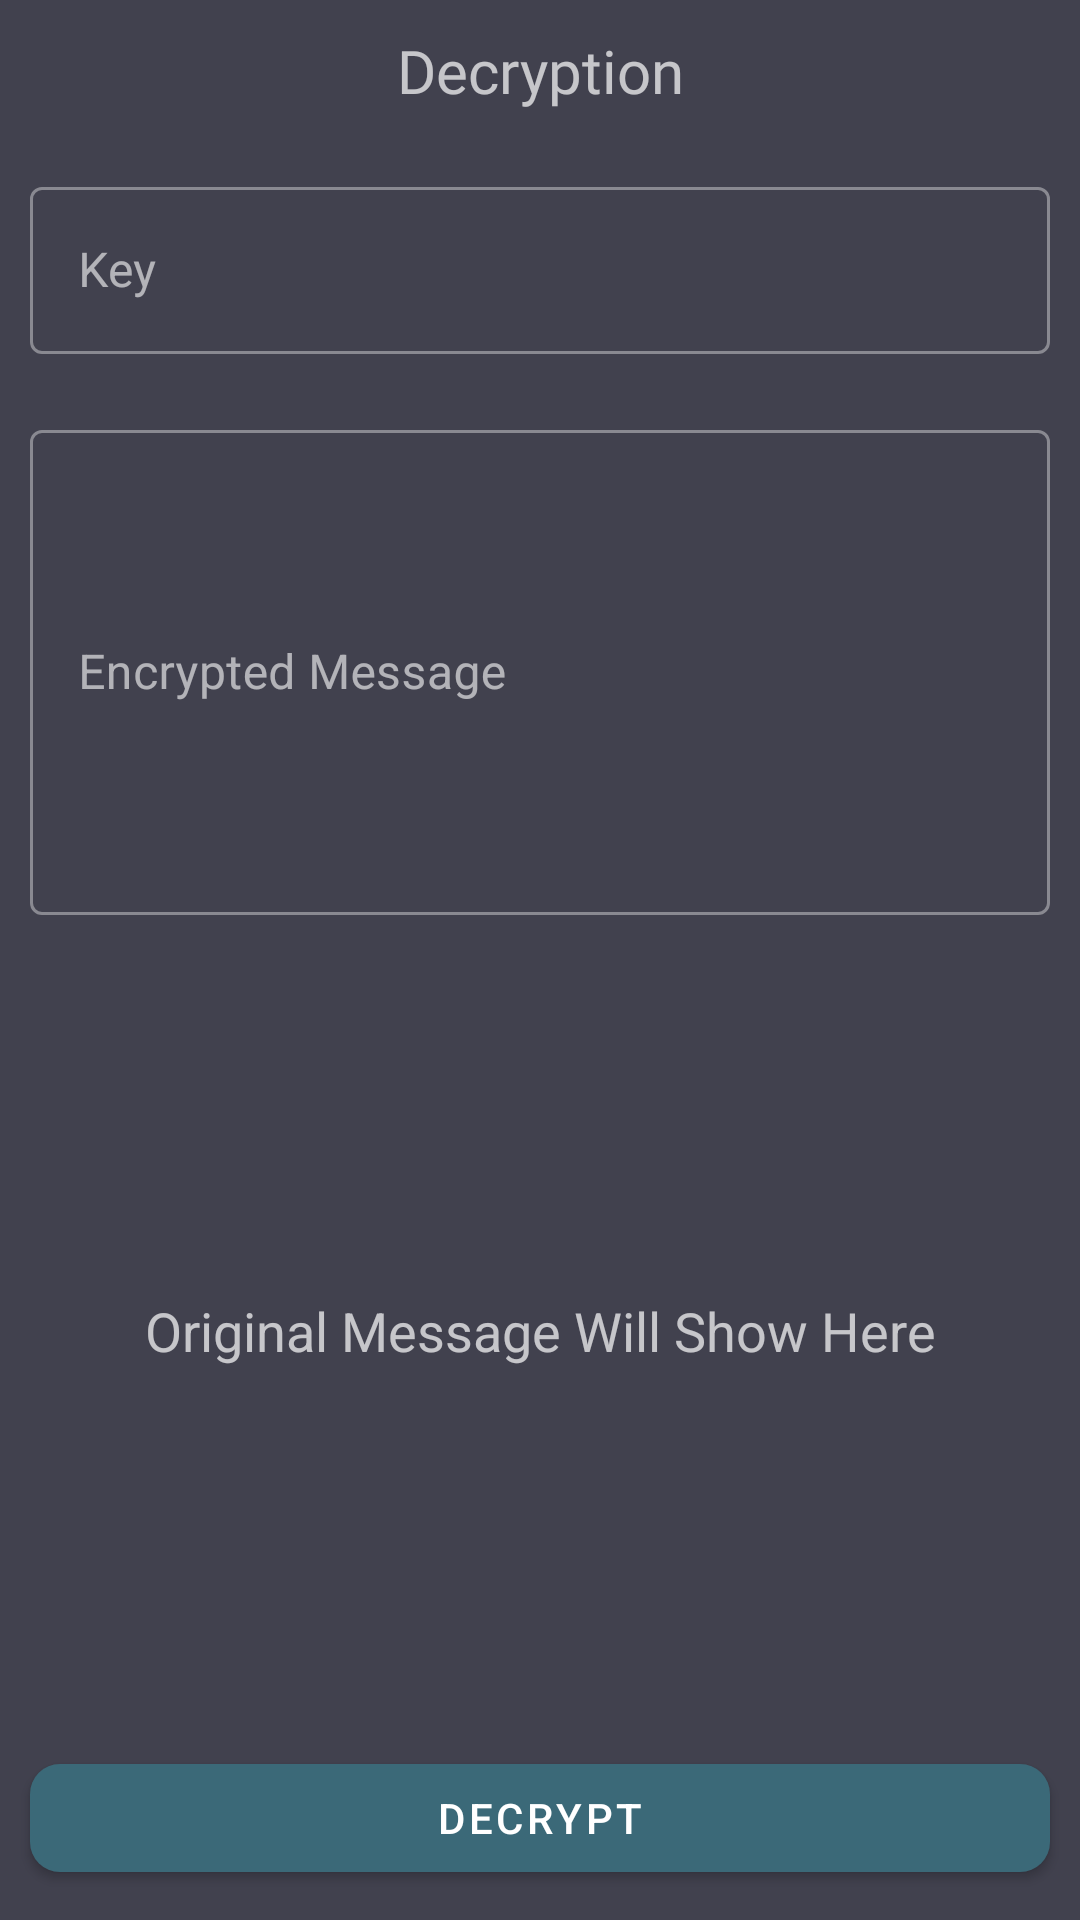

The Android layout XML behind this screen, and the referenced resources:
<!-- AndroidManifest.xml: application theme Theme.SecurityProject -->
<!-- res/layout/fragment_caser__decryption.xml -->
<?xml version="1.0" encoding="utf-8"?>
<LinearLayout xmlns:android="http://schemas.android.com/apk/res/android"
    xmlns:app="http://schemas.android.com/apk/res-auto"
    xmlns:tools="http://schemas.android.com/tools"
    android:layout_width="match_parent"
    android:layout_height="match_parent"
    android:background="@color/purple_700"
    android:orientation="vertical"
    tools:context=".Caser.Caser_Decryption">
    <TextView
        android:layout_width="match_parent"
        android:layout_height="wrap_content"
        android:layout_margin="10dp"
        android:fontFamily="@font/aldrich"
        android:gravity="center"
        android:text="Decryption"
        android:textSize="20sp" />

    <com.google.android.material.textfield.TextInputLayout
        style="@style/Widget.MaterialComponents.TextInputLayout.OutlinedBox"
        android:layout_width="match_parent"
        android:layout_height="wrap_content"
        android:layout_margin="10dp"
        android:hint="Key"
        app:expandedHintEnabled="true"
        app:hintAnimationEnabled="true">

        <com.google.android.material.textfield.TextInputEditText
            android:id="@+id/caser_fragment_decryption_key"
            android:layout_width="match_parent"
            android:layout_height="match_parent"
            android:maxLength="3"
            android:inputType="number" />
    </com.google.android.material.textfield.TextInputLayout>

    <com.google.android.material.textfield.TextInputLayout
        style="@style/Widget.MaterialComponents.TextInputLayout.OutlinedBox"
        android:layout_width="match_parent"
        android:layout_height="wrap_content"
        android:layout_margin="10dp"
        android:layout_weight="1"
        android:hint="Encrypted Message"
        app:expandedHintEnabled="true"
        app:hintAnimationEnabled="true">

        <com.google.android.material.textfield.TextInputEditText
            android:id="@+id/caser_fragment_decryption_text"
            android:layout_width="match_parent"
            android:layout_height="match_parent"
            android:fallbackLineSpacing="true"
            android:lineSpacingExtra="4dp"
            android:inputType="textMultiLine|textAutoCorrect|textAutoComplete" />
    </com.google.android.material.textfield.TextInputLayout>

    <TextView
        android:textIsSelectable="true"
        android:id="@+id/caser_fragment_decryption_tv_encrypted_message"
        android:layout_width="match_parent"
        android:layout_height="wrap_content"
        android:layout_margin="10dp"
        android:layout_weight="2"
        android:gravity="center"
        android:text="Original Message Will Show Here"
        android:textSize="18sp" />

    <com.google.android.material.button.MaterialButton
        android:id="@+id/caser_fragment_decryption_btn"
        android:layout_width="match_parent"
        android:layout_height="wrap_content"
        android:layout_margin="10dp"
        android:text="Decrypt"
        app:cornerRadius="10dp" />


</LinearLayout>
<!-- resources referenced by this layout -->
<resources>
  <color name="purple_700">#41414E</color>
  <style name="Theme.SecurityProject" parent="Theme.MaterialComponents.NoActionBar">
          
          <item name="colorPrimary">@color/purple_500</item>
          <item name="colorPrimaryVariant">@color/purple_700</item>
          <item name="colorOnPrimary">@color/white</item>
          
          <item name="colorSecondary">@color/teal_200</item>
          <item name="colorSecondaryVariant">@color/teal_700</item>
          <item name="colorOnSecondary">@color/black</item>
          
          <item name="android:statusBarColor" tools:targetApi="l">?attr/colorPrimaryVariant</item>
          
      </style>
  <color name="purple_500">#3b6978</color>
  <color name="white">#FFFFFFFF</color>
  <color name="teal_200">#e4e3e3</color>
  <color name="teal_700">#FF018786</color>
  <color name="black">#FF000000</color>
</resources>
